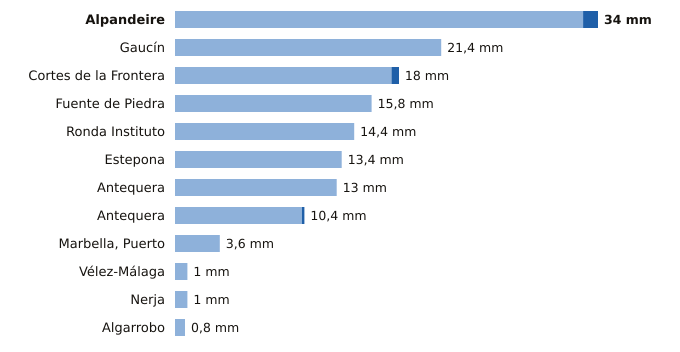

Data behind this chart, as committed beside it:
estacion, provincia, indicativo, mm_6_dias_anteriores, mm_hoy, mm_7_dias, horas_de_hoy
Alpandeire, Málaga, 6045X, 32.8, 1.2, 34.0, 2
Gaucín, Málaga, 6050X, 21.4, 0.0, 21.4, 2
Cortes de la Frontera, Málaga, 6040X, 17.4, 0.6, 18.0, 3
Fuente de Piedra, Málaga, 6375X, 15.8, 0.0, 15.8, 2
Ronda Instituto, Málaga, 6032X, 14.4, 0.0, 14.4, 2
Estepona, Málaga, 6058I, 13.4, 0.0, 13.4, 3
Antequera, Málaga, 6106X, 13.0, 0.0, 13.0, 3
Antequera, Málaga, 6100B, 10.2, 0.2, 10.4, 3
Marbella, Puerto, Málaga, 6076X, 3.6, 0.0, 3.6, 2
Vélez-Málaga, Málaga, 6199X, 1.0, 0.0, 1.0, 3
Nerja, Málaga, 6213X, 1.0, 0.0, 1.0, 2
Algarrobo, Málaga, 6201X, 0.8, 0.0, 0.8, 2
